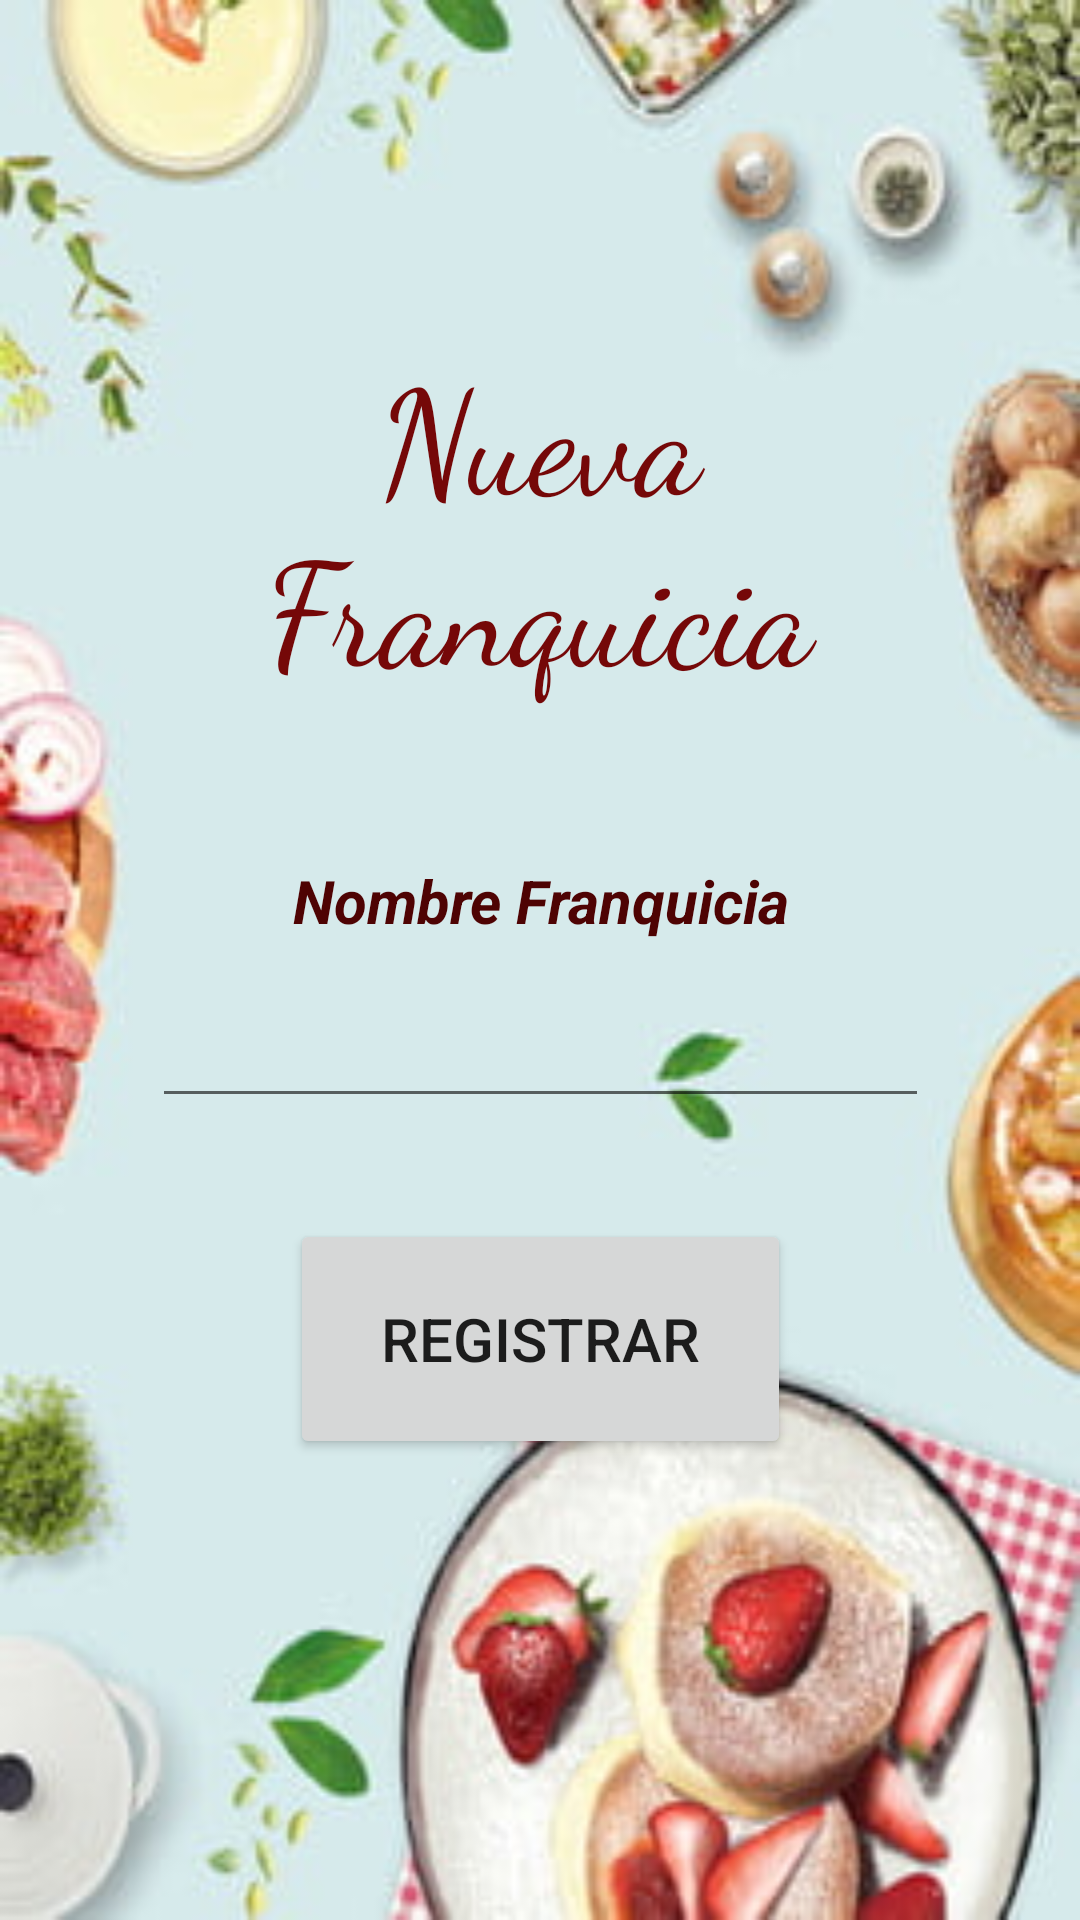

Produce the Android XML layout that renders to this screen, including the resource entries it uses.
<!-- AndroidManifest.xml: application theme Theme.Restaurantedb -->
<!-- res/layout/activity_nueva_franquicia.xml -->
<?xml version="1.0" encoding="utf-8"?>
<androidx.constraintlayout.widget.ConstraintLayout xmlns:android="http://schemas.android.com/apk/res/android"
    xmlns:app="http://schemas.android.com/apk/res-auto"
    xmlns:tools="http://schemas.android.com/tools"
    android:layout_width="match_parent"
    android:layout_height="match_parent"
    android:background="@drawable/comidita"
    tools:context=".utilidades.NuevaFranquiciaActivity">


    <TextView
        android:id="@+id/txt_nuevaFranquicia"
        android:layout_width="294dp"
        android:layout_height="151dp"
        android:fontFamily="cursive"
        android:gravity="center_horizontal"
        android:text="Nueva Franquicia"
        android:textColor="#750808"
        android:textSize="48sp"
        app:layout_constraintBottom_toBottomOf="parent"
        app:layout_constraintEnd_toEndOf="parent"
        app:layout_constraintHorizontal_bias="0.495"
        app:layout_constraintStart_toStartOf="parent"
        app:layout_constraintTop_toTopOf="parent"
        app:layout_constraintVertical_bias="0.227" />

    <EditText
        android:id="@+id/edt_NombreFranquicia"
        android:layout_width="259dp"
        android:layout_height="96dp"
        android:elegantTextHeight="false"
        android:ems="10"
        android:gravity="center_horizontal"
        android:inputType="textPersonName"
        android:text="Nombre Franquicia"
        android:textColor="#4E0303"
        android:textSize="20sp"
        android:textStyle="bold|italic"
        app:layout_constraintBottom_toBottomOf="parent"
        app:layout_constraintEnd_toEndOf="@+id/txt_nuevaFranquicia"
        app:layout_constraintHorizontal_bias="0.514"
        app:layout_constraintStart_toStartOf="@+id/txt_nuevaFranquicia"
        app:layout_constraintTop_toBottomOf="@+id/txt_nuevaFranquicia"
        app:layout_constraintVertical_bias="0.052" />

    <Button
        android:id="@+id/bt_guardarFranquicia"
        android:layout_width="167dp"
        android:layout_height="80dp"
        android:text="Registrar"
        android:onClick="insertarFranquicia"
        android:textSize="20sp"
        app:layout_constraintBottom_toBottomOf="parent"
        app:layout_constraintEnd_toEndOf="@+id/edt_NombreFranquicia"
        app:layout_constraintStart_toStartOf="@+id/edt_NombreFranquicia"
        app:layout_constraintTop_toBottomOf="@+id/edt_NombreFranquicia"
        app:layout_constraintVertical_bias="0.18" />
</androidx.constraintlayout.widget.ConstraintLayout>
<!-- resources referenced by this layout -->
<resources>
  <!-- drawable comidita: jpg bitmap (drawable-v24, 19572 bytes) -->
  <style name="Theme.Restaurantedb" parent="Theme.MaterialComponents.DayNight.DarkActionBar">
          
          <item name="colorPrimary">#7EACA8</item>
          <item name="colorPrimaryVariant">@color/botonMAIN</item>
          <item name="colorOnPrimary">@color/white</item>
          
          <item name="colorSecondary">@color/teal_200</item>
          <item name="colorSecondaryVariant">@color/teal_700</item>
          <item name="colorOnSecondary">@color/black</item>
          
          <item name="android:statusBarColor" tools:targetApi="l">?attr/colorPrimaryVariant</item>
          
      </style>
  <color name="botonMAIN">#515C5C</color>
  <color name="white">#FFFFFFFF</color>
  <color name="teal_200">#FF03DAC5</color>
  <color name="teal_700">#FF018786</color>
  <color name="black">#FF000000</color>
</resources>
